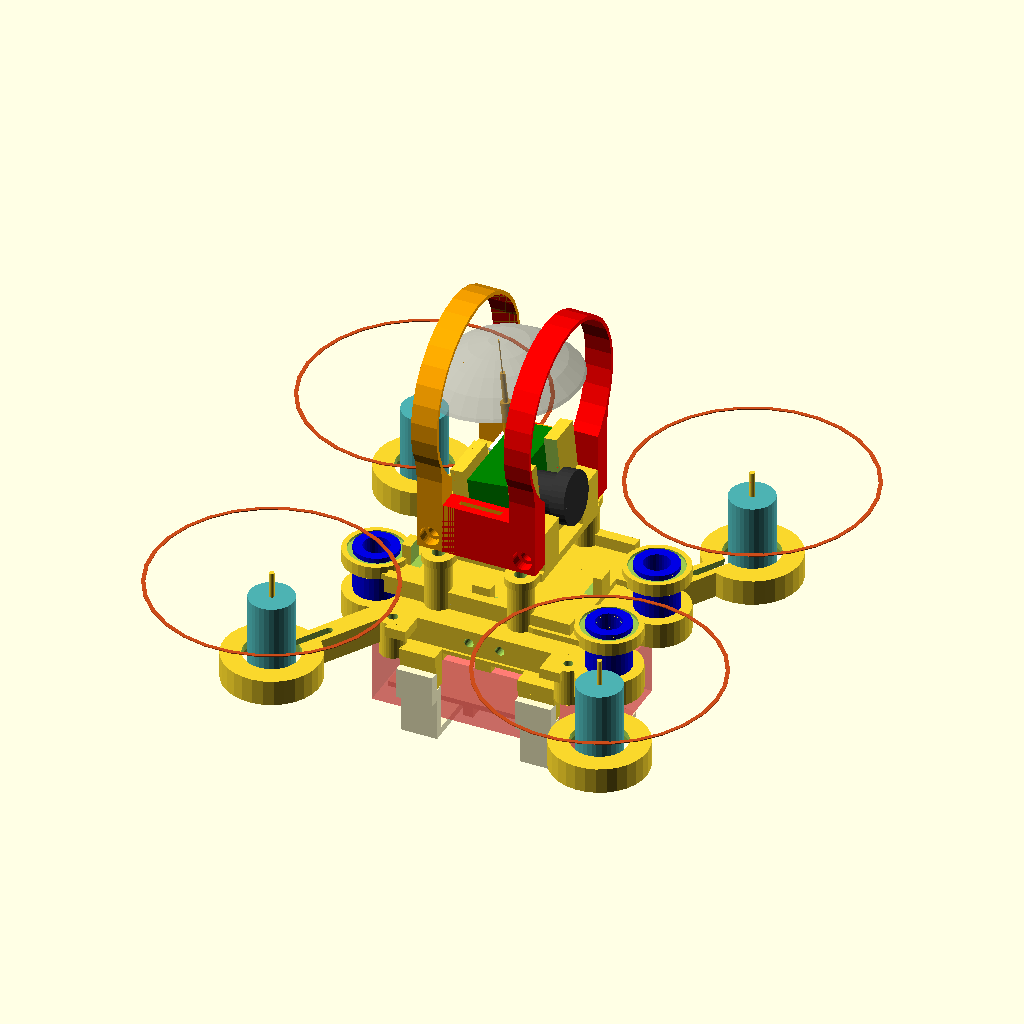
Cell 1: rendered with the file's own defaults.
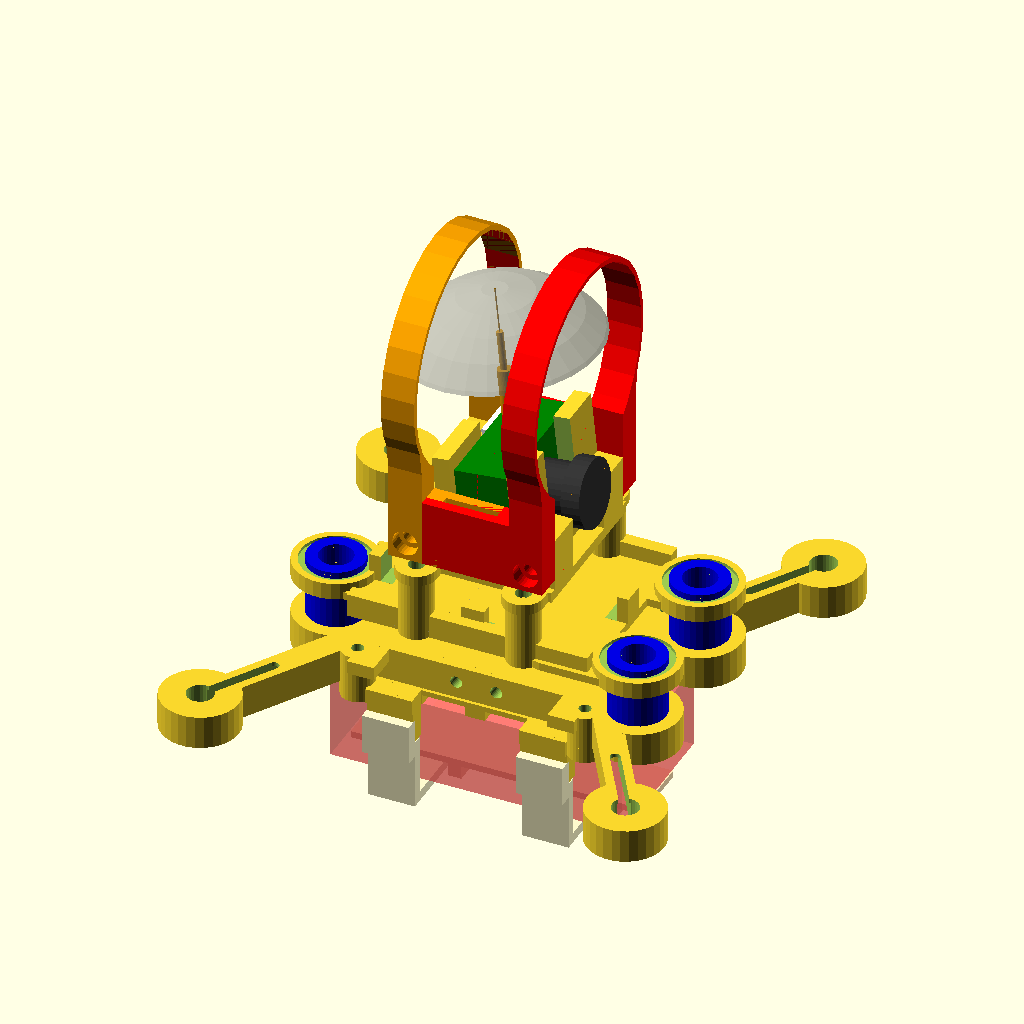
Cell 2: the same model with model_type = 4.
All cells are drawn from the same view direction (rotation 55°, 0°, 25°, orthographic, colour scheme Cornfield), but the view is re-fitted for each cell, so position and scale can differ between cells as well as the parameter.
Source of the model, quadcopter_v2_2.scad:
// quadcopter  - a OpenSCAD 
// Copyright (C) 2016  Gerard Valade

// This program is free software: you can redistribute it and/or modify
// it under the terms of the GNU General Public License as published by
// the Free Software Foundation, either version 3 of the License, or
// (at your option) any later version.

// This program is distributed in the hope that it will be useful,
// but WITHOUT ANY WARRANTY; without even the implied warranty of
// MERCHANTABILITY or FITNESS FOR A PARTICULAR PURPOSE.  See the
// GNU General Public License for more details.

// You should have received a copy of the GNU General Public License
// along with this program.  If not, see <http://www.gnu.org/licenses/>.

model_type=2;
full_view=1;

quad_size=90;
front_arm_angle = 45;
rear_arm_angle = 45;

//propeller size
propeller_dia=46;
//propeller_dia=75;


// nano-tech 2s 460mah
nanotech_460 = [60,32,11];
// battery JJRC H8D 2s 500mah
jjrc_h8d = [43.6,23,12.5];

battery=jjrc_h8d;
battery_length = battery[0];
battery_width = battery[1];
battery_height = battery[2];


// Motor tilt angle
motor_tilt_forward = 0;
motor_tilt_inside = 0;

camera_tilt=6;

// Motor size
motor_dia = 8.6;
motor_length = 20;


// Flight control size
flight_control_length = 33;
flight_control_width = 22;
flight_control_extra_width = 26;
cover_height = 6;


// Receiver size
receiver_length = 23.8;
receiver_width = 11.8;


// Damper size
damper_holder_hole = 6.8;
damper_holder_dia = 10.5;
damper_holder_ext_dia = damper_holder_dia+2;


screw_dia=1.8;
screw_dia_hole=2.4;
screw_dia_pillar=5;
head_screw_dia=3.8;
head_screw_height=1.5;



$fn=30;

module motor(dia=motor_dia, height=motor_length)
{
	module propeller(dia=propeller_dia)
	{
		difference() {
			cylinder(h=0.15, d=dia, center=true);
			cylinder(h=0.5, d=dia-1.5, center=true);
		}
	}
	
	translate([0, 0, height/2]) rotate([0, 0, 0])  {
	  color([0.3, 0.7, 0.7]) cylinder(h=height, d=dia, center=true);
	  
	}
	translate([0, 0, (height)/2+5]) cylinder(h=height, d=1, center=true);
	translate([0, 0, height+3])  color([0.8, 0.3, 0.1]) propeller();
	
}

module propeller_guard(angle=80, $fn=30)
{
	radius=(propeller_dia+5)/2;
	difference() {
		union() {
			translate([0, 0, 2]) cylinder(h=4, d=motor_dia+3, center=true);
			for(a=[0, -angle, angle]) {
				rotate([ 0, 0, a]) translate([radius/2, 0, 1.5]) cube([radius , 1.4, 3], center=true);
				rotate([ 0, 0, a]) translate([radius/2, 0, .5]) cube([radius , 3, 1.2], center=true);
			}
		}
		translate([0, 0, 2]) cylinder(h=6, d=motor_dia, center=true);
		rotate([ 0, 0, 180]) translate([motor_dia/2, 0, 2.5]) cube([5 , 3, 6], center=true);
		rotate([ 0, 0, 180-20]) translate([motor_dia/2, 0, 2.5]) cube([5 , 2, 6], center=true);
		rotate([ 0, 0, 180+20]) translate([motor_dia/2, 0, 2.5]) cube([5 , 2, 6], center=true);
		
	}
	difference() {
		translate([0, 0, 3]) cylinder(h=6, r=radius+1.5, center=true);
		translate([0, 0, 6+1.2]) cylinder(h=12, r=radius, center=true);
		translate([0, 0, 5]) cylinder(h=12, d=propeller_dia, center=true);
		rotate([ 0, 0, 90-angle-6]) translate([-radius, 0, 4]) cube([radius*2, radius*2, 10], center=true);
		rotate([ 0, 0, angle+90+6]) translate([radius, 0, 4]) cube([radius*2, radius*2, 10], center=true);
	}
	
}


module damper(height=13)
{
	color([0, 0, 0.9]) difference() {	
		union() {
			cylinder(d=6, h=height, center =true);
			cylinder(d=8.5, h=6.5, center =true);
			translate([0,0,(height-1.5)/2]) cylinder(d=8.5, h=1.5, center =true);
			translate([0,0,-(height-1.5)/2]) cylinder(d=8.5, h=1.5, center =true);
		}
		cylinder(d=5, h=height+0.1, center =true);
	}
}

damper_matrix_top=[[-23.5,-6], [23.5, 10], [23.5, -10]];
damper_matrix_bottom=[[damper_matrix_top[0][0], -damper_matrix_top[0][1]], damper_matrix_top[1], damper_matrix_top[2]];

module damper_holder(h, d, view_damper=0)
{
	if (view_damper)
		translate([0, 0, -5]) damper();
	else
		cylinder(h=h, d=d, center=true);
}

module damper_holders(damper_tin, view_damper, matrix)
{
	for(xy=matrix) {
		translate([xy[0], xy[1], damper_tin/2])  damper_holder(h=damper_tin, d=damper_holder_ext_dia, view_damper=view_damper);
	}
}
module damper_holders_holes(damper_tin, matrix)
{
	
	for(xy=matrix) {
		translate([xy[0], xy[1], damper_tin/2+2])  damper_holder(h=damper_tin, d=damper_holder_dia);
		translate([xy[0], xy[1], damper_tin/2-0.1])  damper_holder(h=damper_tin+1, d=damper_holder_hole);
	}
}

module damper_arms(tin)
{
	damper_tin = 2.5;
	difference() {
		union(){
			damper_holders(damper_tin, matrix=damper_matrix_top);
			for(xy=damper_matrix_top) {
				hull()
				{
					translate([xy[0], xy[1], 0])  cylinder(h=tin, d=damper_holder_dia);
					translate([xy[0]*0.5, xy[1], 0])  cylinder(h=tin, d=damper_holder_dia);
					
				}				
			}
		}
		damper_holders_holes(damper_tin, matrix=damper_matrix_top);
	}
}

micro_camera_size=[8, 20, 14];
function micro_camera_width() = micro_camera_size[0];
function micro_camera_length() = micro_camera_size[1];
function micro_camera_height() = micro_camera_size[2];

module micro_camera_tx03(width=micro_camera_width(), length=micro_camera_length(), height=micro_camera_height())
{
	total_height=38;
	translate([0, 0, 7])  {
		color([0, 0.5, 0]) cube([width, length, height], center=true);
	
		translate([6.5,0]) rotate([0, 90, 0]) {
			color([0.2, 0.2, 0.2]) cylinder(d=7.61, h=5.1, center =true);
			translate([0,0, (2.8+5.1)/2])  {
				color([0.2, 0.2, 0.2]) cylinder(d=10.16, h=2.8, center =true);
				if (full_view>2)
					color("LightYellow", 0.9) translate([0,0,0]) {
					 	cylinder(h=35, r1=0, r2=60, center=false);
					}
				
			}
		}
		color([0.9, 0.6, 0]) translate([0, 0, -height/2]) cylinder(d=2, h=25, center =false);
		color([0.9, 0.6, 0]) translate([0, 0, -height/2]) cylinder(d=1, h=25+6, center =false);
		color([0.9, 0.6, 0]) translate([0, 0, -height/2]) cylinder(d=0.21, h=total_height, center =false);
		translate([0,0,-15+total_height]) color("gray", 0.5)
		{
		 	difference() 
		 	{
				translate([0, 0, -10])sphere(r=18, center=false);
				translate([0, 0, -20]) cube(size=40, center=true);
			}	
		}

		translate([-width/2-1, (length-6.8)/2-0.5, (height-7.88)/2-1.6]) color("white") cube([2, 6.80, 7.88], center=true);
	
	}
}

camera_length=8.3;
camera_width=20;

camera_housing_size=[13, camera_width+2, 16, 23];
function camera_housing_length() = camera_housing_size[0];
function camera_housing_width() = camera_housing_size[1];
function camera_housing_height() = camera_housing_size[2];
function camera_holder_length() = camera_housing_size[3];
camera_guard_matrix=[2.5, camera_holder_length()-2.5];

module camera_housing(width=camera_housing_width(), height=camera_housing_height()+2, vertical_tin=2.5, lens_dia=8.5, full_view=full_view,camera_tilt=6 )
{
	housing_plate_tin=1.2;
	difference() {
		union() {
			translate([0, 0, -1]) rotate([0, -camera_tilt, 0])  {
				translate([0, 0, height/2-.5])  {
					translate([(vertical_tin+camera_length+0.8)/2, 0, 0])  cube([vertical_tin, width, height], center=true);
					translate([-(vertical_tin+camera_length+0.8)/2, -5, 0]) cube([vertical_tin, 10, height], center=true);
				}
				for(y=[-1:1])
					translate([0, y*6, (camera_housing_height()-micro_camera_height()-2)/2]) cube([micro_camera_width()+vertical_tin*2, 2, camera_housing_height()-micro_camera_height()+2], center=true);
			}
			if (camera_housing_height()>150)
				for(y=[-1:1])
					translate([0, y*6, 1/2]) cube([micro_camera_width()+2, 2, 1], center=true);
			
		}
		translate([0, 0, -10/2]) cube([camera_length+vertical_tin*2+5, width, 10], center=true);
		translate([(vertical_tin+camera_length)/2, 0, height/2]) hull() rotate([0, 90-camera_tilt, 0]) {
			translate([2, 0, 0]) cylinder(h=vertical_tin*2, d=lens_dia, center=true);
			translate([-10, 0, 0]) cylinder(h=vertical_tin*2, d=lens_dia, center=true);
		}
	}
	if (full_view)	
	{
		translate([0, 0, 0]) rotate([0, -camera_tilt, 0])  translate([0, 0, 1]) micro_camera_tx03();
	}
}

module camera_holder_plate(height)
{
	translate([0, 0, height/2]) cube([camera_housing_length(), camera_housing_width(), height], center=true);
}

xy_battery_fixing=[flight_control_length/2+0.5, battery_width/2-1+2.5];
module battery_holder_holes(h, dia=screw_dia)
{
	//width=flight_control_width;
	//width=battery_width-2;
	for(x=[-1,1]) {
		for(y=[-1,1]) {
			//#translate([x*(flight_control_length/2+0.5), y*(width/2+2.5), (h)/2]) cylinder(d=dia, h=h, center=true);
			translate([x*xy_battery_fixing[0], y*xy_battery_fixing[1], (h)/2]) cylinder(d=dia, h=h, center=true);
		}
	}
}

xy_camera_fixing=[8, (flight_control_width/2+2.5)];
module camera_fixing_hole(h, dia=screw_dia)
{
	for(x=[-1,1]) {
		for(y=[-1,1]) {
			translate([x*xy_camera_fixing[0], y*xy_camera_fixing[1], (h)/2]) cylinder(d=dia, h=h, center=true);
			
		}
	}
}


module fixing_camera()
{
	
	length=camera_holder_length();
	height=1.6;
	translate([0, 0, height/2]) cube([length, camera_housing_width()+2, height], center=true);
	difference() {
		for(i=[-1,1]) {
			translate([i*xy_camera_fixing[0], 0,0]) hull() {
				//xy_camera_fixing
//				#translate([0, (battery_width/2-2), height/2]) cylinder(d=6, h=height, center=true);
//				translate([0, -(battery_width/2-2), height/2]) cylinder(d=6, h=height, center=true);
				//camera_fixing_hole
				translate([0, (xy_camera_fixing[1]), height/2]) cylinder(d=6, h=height, center=true);
				translate([0, -(xy_camera_fixing[1]), height/2]) cylinder(d=6, h=height, center=true);
			}
			ww = 6;
			hh = 8+head_screw_height;
			ll = 15;
			difference() {
				union() {
					translate([0, i*(camera_housing_width())/2-i*ww/2, hh/2]) cube([length, ww, hh], center=true);
				}
				translate([1.5-0.4, 0, height]) rotate([0, -camera_tilt, 0]) translate([0, 0, camera_housing_height()/2-.5])  cube([camera_length+5.2, camera_housing_width()+0.1, camera_housing_height()], center=true);
				
				for(i=camera_guard_matrix) {
					translate([-length/2+i, 0, (height+7)/2+head_screw_height]) rotate([90, 0, 0]) {
					 	cylinder(d=screw_dia, h=length, center=true);
					 }
				 }

			}
		
		}
	 	translate([0, 0, -0.1]) camera_fixing_hole(height+1, dia=screw_dia_hole);
	 	translate([0, 0, +2]) camera_fixing_hole(10, dia=head_screw_dia);
			
	 	
	}
	translate([1.5, 0, height]) camera_housing();
	if (full_view)	
	{
		translate([-11.5, 0, height+head_screw_height]) rotate([0, 0, 180])  rotate([0, -90, 0])  color("orange") camera_guard(length);
		translate([11.5, 0, height+head_screw_height]) rotate([0, 0, 0])  rotate([0, -90, 0])  color("red") camera_guard(length);
	}
	 
}



module camera_holder(width=flight_control_extra_width, height=16, vertical_tin=2.5, dia=8, plate_tine)
{
	difference() 
	{
		union() {
			for(y=[-1,1]) {
				translate([camera_housing_length()/2-8.8, y*((battery_width-1.8)/2), cover_height/2])  cube([camera_housing_length(), 1.8, cover_height], center=true);
			}
		}
	
	}
	translate([-1, 0, 0]) camera_housing();
}

module bottom_plate()
{
	plate_tin=5;
	bottom_tin=0.6;
	wall_tin=1;
	
	module motor_holder(m, rr=0, dia=motor_dia, height=14, show_type=0)
	{
		if(model_type==1)
			motor_holder1(-m, rr, dia, height, show_type);
		if(model_type==2)
			motor_holder2(-m, rr, dia, height, show_type);
	}
	
	module motor_holder2(m, rr=0, dia=motor_dia, height=14, show_type=0)
	{
		hh=2.5;
		translate([0, 0, 0]) rotate([0, 0, rr]) translate([quad_size/2, 0, 0])
		{
			if (show_type==0) {
				translate([0, 0, plate_tin/2])  {
				  cylinder(h=plate_tin, d=18.5, center=true);
				}
			
			}
			rotate([motor_tilt_inside, m*motor_tilt_forward, -rr]) {
				if (show_type==1) {
					translate([0, 0, 0]) {
				  		translate([0, 0, 0]) cylinder(h=height, d=10.7, center=true);
				  		translate([-0, 0, 1.4]) cylinder(h=height, d=16, center=false);
					}
				}
				if (show_type==2) {
					if(full_view) {
						rotate([0, 180, 0]) {
							translate([0, 0, -8]) {
								motor();
								if (full_view>1) {
									translate([0, 0, 18]) rotate([0, 0, 90+45]) propeller_guard();
								}
							}
						}
						
					}
				}
			}
		}
	}
	
	
	function x1pos(rr) =quad_size/2 * cos(rr); 
	function y1pos(rr) =quad_size/2 * sin(rr);
	function x2pos() =(battery_length-10)/2;
	function y2pos() =(battery_width-8)/2;
	
	function x2len(rr) =x1pos(rr)-x2pos();
	function y2len(rr) =y1pos(rr)-y2pos();
	function len2(rr) = sqrt(pow(y2len(rr),2) + pow(x2len(rr),2)  );
	function uu(rr) = acos( x2len(rr)/len2(rr));
	
	module motor_holder1(m, rr=0, dia=motor_dia, height=14, show_type=0)
	{
		hh=1;
		translate([0, 0, plate_tin/2]) translate([x1pos(rr), y1pos(rr), 0]) rotate([motor_tilt_inside, m*motor_tilt_forward, 0]) {  
			if (show_type==0) {
				
				translate([0, 0, 0]) {
					difference() {
						translate([0, 0, height/2]) cylinder(h=height, d=dia+3, center=true);
						translate([0, 0, hh+height/2]) cylinder(h=height, d=dia, center=true);
						translate([0, 0, 5/2+hh]) cylinder(h=5, d=dia+0.4, center=true);
						translate([0, 0, 0]) cylinder(h=10, d=7, center=true);
						
					}
				}
			}
			if (show_type==1) {
				
				translate([0,0, 10-0.1]) hull() {
					cylinder(h=20, d=3, center=true);
					rotate([0, 0, uu(rr)-180]) translate([10, 0, 0]) cylinder(h=20, d=3, center=true);
				}
			}
			if (show_type==2) {
				if(full_view) {
					rotate(0, 0, 0) {
					translate([0, 0, hh]) motor();
					if (full_view>1)
					rotate([ 0, 0, 45]) translate([0, 0, 16]) propeller_guard();
					
					}
				}
			}
		}
					
		
	}
	module motor_arm(rr, positive)
	{
		
		dia = 4;
		int_dia=dia -2*wall_tin;
		
		if (positive) {
			hull() {
				translate([x1pos(rr), y1pos(rr), plate_tin/2]) cylinder(h=plate_tin, d=dia, center=true);
				translate([x2pos(rr), y2pos(rr), plate_tin/2])  cylinder(h=plate_tin, d=dia, center=true);
			}
			translate([x1pos(rr), y1pos(rr), plate_tin/2]) cylinder(h=plate_tin, d=motor_dia+3, center=true);
		} else {
			translate([0, 0, plate_tin/2+bottom_tin]) hull() {
				translate([x1pos(rr), y1pos(rr), 0]) cylinder(h=plate_tin, d=int_dia, center=true);
				translate([x2pos(rr), y2pos(rr), 0])  cylinder(h=plate_tin, d=int_dia, center=true);
			}
			dd=1.5;
			translate([x1pos(rr), y1pos(rr), plate_tin/2-0.1]) hull() {
				cylinder(h=plate_tin, d=dd, center=true);
				rotate([0, 0, uu(rr)-180]) translate([12, 0, 0]) cylinder(h=plate_tin, d=dd, center=true);
			}

			
		}
	}
	

	
	module quater(m=0, arm_angle)
	{
	 	difference() {
	 		union() {
	 			translate([battery_length/4, battery_width/4, plate_tin/2]) cube([battery_length/2, battery_width/2, plate_tin], center=true);
	 			motor_arm(arm_angle, true);
 			motor_holder(m, arm_angle, show_type=0);
	 			
	 		}
	 		translate([(battery_length/2-wall_tin)/2, (battery_width/2-wall_tin)/2, plate_tin/2+bottom_tin]) cube([(battery_length/2-wall_tin), (battery_width/2-wall_tin), plate_tin], center=true);
 			motor_arm(arm_angle, false);
	 		rotate([0, 0, arm_angle]) translate([quad_size/2, 0, 0]) cylinder(h=10, d=4, center=true);
	 		motor_holder(m, rr=arm_angle, show_type=1);
	 	}
	 	difference() {
	 	}
	 	
 		motor_holder(m, rr=arm_angle, show_type=2);
		
	}
	
	module half()
	{
		module battery_fixing()
		{
	 		translate([0, battery_width/2+2, 1]) cube([4, 6, 2], center=true);
		}
		
		quater(1, front_arm_angle);
		mirror([1, 0, 0]) quater(-1, rear_arm_angle);
	 	translate([15, 0, 0]) battery_fixing();
	 	translate([-15, 0, 0]) battery_fixing();
	}
	

	module cross(length=30, width=22)
	{
		difference() 
		{
			union() 
			{
				for(x=[0:5])
				{
					translate([x*8.5-23, 0, 0.7]) cube([wall_tin, battery_width,  1.4], center=true);
				}
			}
		}
	}
	
	module main() {
		difference() {
			union() {
				half();
				mirror([0, 1, 0]) half();
				cross();
				
				battery_holder_holes(plate_tin, dia=screw_dia_pillar);
				damper_holders(plate_tin, matrix=damper_matrix_bottom);
				
				for(i=[-1,1]) {
					// camera guard fixing
		 			translate([0, i*(battery_width-7)/2, plate_tin/2]) cube([10, 5, plate_tin], center=true);
		 			
		 		}
	 			//led fixing
	 			translate([-(battery_length-5)/2, 0, plate_tin/2]) cube([5, 5, plate_tin], center=true);
		 		// led front hole
	 			translate([(battery_length-5)/2, 0, plate_tin/2]) cube([5, 5, plate_tin], center=true);
				
		 	}
			
			translate([0, 0, plate_tin+2.1]) cube([flight_control_length, flight_control_width, 4], center=true);
			translate([0, 0, -0.1]) battery_holder_holes(plate_tin*2, dia=screw_dia);
		 	damper_holders_holes(plate_tin, matrix=damper_matrix_bottom);
		 	
			for(i=[-1,1]) {
				// camera guard hole
		 		translate([i*3, 0, plate_tin/2]) rotate([90,0,0]) cylinder(d=screw_dia, h=battery_width+5, center=true);
		 		
		 	}
	 		// led back hole
	 		translate([-battery_length/2+2, 0, plate_tin/2]) rotate([0,90,0]) cylinder(d=screw_dia, h=10, center=true);
	 		// led front hole
	 		translate([battery_length/2-2, 0, plate_tin/2]) rotate([0,90,0]) cylinder(d=screw_dia, h=10, center=true);
		}
	}
	
	main();
	
	if (full_view) damper_holders(plate_tin, matrix=damper_matrix_bottom, view_damper=1);
}



xpos_batt_holder = 23;
module battery_holder_part2()
{
	tin=1;
	width=10;
	height=tin+5.5;
	height=tin+2;
	
	color("Moccasin") {
		translate([0, 0, tin/2])  cube([battery_length, width, tin], center=true);
		for(x1=[-1,1]) {
			for(x2=[-1,1]) {
				translate([x1*(xpos_batt_holder+x2*10.5)/2,0, height/2]) cube([tin+1, width, height], center=true);
			}
		}
	}
}
module battery_holder_part1()
{
	tin=1.5;
	width=battery_width+2*tin+2;
	height=tin+5.5;
	height = battery_height +tin+0.5;//-5.8 + tin +tin/2 +battery_height;//tin/2 - 3.5 + battery_height;//battery_height-3.5+tin;
	heigth2= battery_height-2;
	color( "LemonChiffon") 
	translate([5.8-height-1, 0, 7/2])  rotate([0, 90, 0]) translate([0, 0, tin/2]) {
		cube([7, width, tin], center=true);

		for(x=[-1,1]) {
			translate([0, x*(width-tin)/2, heigth2/2-tin/2]) cube([7, tin, heigth2], center=true);
			difference() {
				translate([0, x*(width+tin+0.5)/2, heigth2]) cube([7, tin+0.5, 6], center=true);
				translate([0, x*(width-tin-0.5)/2, heigth2+3.7]) cube([7.5, tin, 10], center=true);
			}
		}
	
	}
}

module battery_holder()
{
	
	tuning=false;
	
	module fixing_tuning(h, dia=screw_dia, matrix=[[1,  1], [-1, 1], [1, -1], [-1, -1]])
	{
		module make_hull(x1, y1, x2, y2)
		{
				difference() {
					hull() {
						translate([x1, y1, (h)/2]) cylinder(d=dia+dia/2, h=h, center=true);
						translate([x2, y2, (h)/2]) cylinder(d=dia+dia/2, h=h, center=true);
					
					}
					translate([x1, y1, (h)/2]) cylinder(d=dia, h=h+1, center=true);
					translate([x2, y2, (h)/2]) cylinder(d=dia, h=h+1, center=true);
				
				}
			
		}
		for(x=[-1:1]) {
			y=battery_width/2+5; 
			make_hull(x*5, y, x*5, -y);
		}
		x=battery_length/2+5;
		for(y=[-1:1]) {
			make_hull(x, y*5, -x, y*5);
			
		}
	}
	
	
	top_plate_tin=head_screw_height+0.8;
	offset=0;
	length=battery_length-offset-15;//flight_control_length+20;
	width=battery_width+1;
	wall_tin=2.5;
	
	
	height=battery_height+top_plate_tin+0.5;
	//height=top_plate_tin+5;
	hh=top_plate_tin+5;
	translate([0, 0, 0])  difference() {
		union() {
			translate([offset/2, 0, 0.8/2]) cube([length, width, 0.8], center=true);
			for(y=[-2:2]) {
//				translate([offset/2, y*13.5/2, top_plate_tin/2]) cube([length, 3, top_plate_tin], center=true);
			}
			for(x=[-1:1])
				translate([x*(length-10-offset)/2, 0, top_plate_tin/2]) cube([3, width, top_plate_tin], center=true);

			for(x=[-1,1]) {
				for(y=[-1,1]) {
					translate([x*(xpos_batt_holder)/2,0, 0]) {
						
						translate([0, y*width/2, top_plate_tin/2]) cube([7, 6, top_plate_tin], center=true);
						translate([0, y*(width+wall_tin)/2, hh/2]) cube([7, wall_tin, hh], center=true);
					}
				}
			}
			
			translate([0, 0, 0]) battery_holder_holes(top_plate_tin, dia=screw_dia_pillar);
			if (tuning) {
				fixing_tuning(2, 4);
			}
			
		}
		
		translate([0, 0, -0.1]) battery_holder_holes(top_plate_tin+10, dia=screw_dia_hole);
		translate([0, 0, top_plate_tin-head_screw_height+0]) battery_holder_holes(10, dia=head_screw_dia);
		
		// Battery
		
		if (full_view) #translate([0, 0, battery_height/2+2.5]) cube([battery_length, battery_width, battery_height], center=true);
	}
	if (full_view) {
		for(i=[-1,1]) {
			translate([i*(xpos_batt_holder)/2 - 3.5,0, top_plate_tin+6]) rotate([0, 90, 0]) battery_holder_part1();
			if (battery_width>=25)
			translate([0, i*(battery_width-21), battery_height+2.8]) battery_holder_part2();
		}
		if (battery_width<25) { //>
			translate([0, 0, battery_height+2.8]) battery_holder_part2();
		}
		
	}
	
}

module top_plate()
{
	
	top_plate_tin=1.2;
	damper_tin = 2.1;
	camera_height=8;
	
	module fixing_bloc(h=4)
	{
		for(xy=[[flight_control_length/2, 0], [-flight_control_length/2, -5], [0, flight_control_width/2], [0, -flight_control_width/2]]) {
			translate([xy[0], xy[1], h/2+top_plate_tin]) cube([3.5, 3.5, h], center=true);
		}
	}
	module main()
	{	
		difference() {
			union() {	
				translate([0, 0, top_plate_tin/2]) cube([flight_control_length+3, flight_control_width+7, top_plate_tin], center=true);

				for(i=[-1,1])
					translate([0, i*(flight_control_length-6)/2, 3.5/2]) cube([flight_control_length+3, 2, 3.5], center=true);
				
				fixing_bloc();
	 			translate([0, 0, 0]) camera_fixing_hole(top_plate_tin+camera_height, dia=screw_dia_pillar);
				damper_arms(top_plate_tin);
			}
			translate([0, 0, top_plate_tin+2.01]) cube([flight_control_length, flight_control_width, 4], center=true);
			translate([0, 0, -0.1]) camera_fixing_hole(top_plate_tin+camera_height+1, dia=screw_dia);
		}
	}
	main();
	if(full_view) translate([0, 0, top_plate_tin+camera_height]) fixing_camera();
}


module camera_guard_big()
{
	width=battery_width;
	length=30;
	height=12;
	tin=2;
	
	translate([width/2, 0, 0]) difference() {
		union() {
			//translate([0, 0, plate_tin/2]) cube([width, length, plate_tin], center=true);
			translate([0, 0,0]) hull() {
				translate([-width/2, 0, height/2]) cylinder(d=width+tin, h=height, center=true);
				translate([length, 0, height/2]) cylinder(d=width+tin, h=height, center=true);
			}
		}
			translate([0, 0,0]) hull() {
				translate([-(width/2), 0, height/2]) cylinder(d=width, h=height+1, center=true);
				translate([length, 0, height/2]) cylinder(d=width, h=height+1, center=true);
			}
		translate([-width, 0, 0]) cube([width+1, length+20,  30], center=true);
		for(i=[-1,1]) {
			// camera guard hole
		 	translate([-12, 0,  height/2+i*3]) rotate([90,0,0]) cylinder(d=screw_dia, h=battery_width+5, center=true);
		 		
		}
		
	}
	
}
module camera_guard()
{
	width=32;//battery_width;
	length=19+7;
	height=5;
	tin=1.5;
	cube_tin=4;
	holder_length=camera_holder_length()-5;
	
	difference() {
		union() {
			for(i=[-1,1]) {
				translate([10/2, i*(camera_width+2+cube_tin)/2, holder_length/2]) cube([10, cube_tin, holder_length], center=true);
				hh=length-9;
				translate([hh/2, i*(camera_width+2+cube_tin)/2, height/2]) cube([hh, cube_tin, height], center=true);
				translate([hh, i*(camera_width+6.8)/2, height/2]) rotate([0, 0, -i*80]) cube([4, 4, height], center=true);
			}
			translate([length, 0, height/2]) cylinder(d=width+tin*2, h=height, center=true);
		
		}
		for(i=[-1,1]) {
			translate([10/2, i*(camera_width+2+cube_tin)/2+cube_tin/2, camera_holder_length()/2+5]) cube([10.5, cube_tin+1, holder_length+0.1], center=true);
			//translate([4/2, i*(camera_width+2+cube_tin)/2+cube_tin/2, holder_length/2]) cube([4.5, cube_tin+1, holder_length+0.1], center=true);
		}
		
		for(i=camera_guard_matrix) 
		{
			// camera guard hole
		 	translate([2.6, 0,  i]) rotate([90,0,0]) {
		 		cylinder(d=screw_dia_hole, h=battery_width+5, center=true);
		 		translate([0, 0, 10/2+11+2]) cylinder(d=head_screw_dia, h=10, center=true);
		 		translate([0, 0, -(10/2+11+2)]) cylinder(d=head_screw_dia, h=10, center=true);
		 	}
		 		
		}
		translate([length, 0, 24/2]) cylinder(d=width+tin, h=24+1, center=true);
		translate([15/2, 0, camera_holder_length()/4]) cube([15, camera_width+2, camera_holder_length()/2+1], center=true);
	
	}
	
}


module calibration_plate()
{
	width=32;
	length=50;
	plate_tin=3;
	
	difference() {
		union() {
			translate([0, 0, plate_tin/2]) cube([length, width, plate_tin], center=true);
			translate([(length+plate_tin)/2, 0, 20/2]) cube([plate_tin, width, 20], center=true);
			translate([-(length+plate_tin)/2, 0, 20/2]) cube([plate_tin, width, 20], center=true);
		}
		translate([0, 0, 25]) rotate([0, -motor_tilt_forward, 0]) cube([length+20, width+1, 30], center=true);
	}
}

if (full_view) {
	
	translate([0, 0, 7.5]) rotate([0, -motor_tilt_forward, 0]){
		rotate([180, 0, 0]) {
			bottom_plate(1);
			translate([0, 0, 5]) battery_holder();
		}
		translate([0, 0, 6]) top_plate();
	}
	if (motor_tilt_forward>0) translate([0, 0, -15])  calibration_plate();
	

} else {
	translate([0, 0, 0]) bottom_plate();
	translate([0, 35, 0]) rotate([0, 0, 90]) fixing_camera();
	translate([0, -55, 0]) rotate([0, 0, 90]) top_plate();
	translate([-100, 20, 0]) rotate([0, 0, 0])  camera_guard();
	translate([-100, -20, 0]) rotate([0, 0, 0])  camera_guard();
//	if (motor_tilt_forward>0) translate([150, 90, 0]) calibration_plate();
//	for(n=[0:3]) {
//		translate([ n*40-40, 90, 0]) rotate([0, 0, 0]) propeller_guard();
//	}
	translate([85, 50, 0]) rotate([0, 0, 0])  battery_holder();
	translate([90, 0, 0]) battery_holder_part1();
	translate([115, 0, 0]) battery_holder_part1();
	translate([160, 10, 0]) battery_holder_part2();
	if (battery_width>=25)
	translate([160, -10, 0]) battery_holder_part2();
}
Customizer parameters (derived from the source; name, type, default, range or options):
model_type: number, default 2
full_view: number, default 1
quad_size: number, default 90
front_arm_angle: number, default 45
rear_arm_angle: number, default 45
propeller_dia: number, default 46
nanotech_460: vector, default [60, 32, 11]
jjrc_h8d: vector, default [43.6, 23, 12.5]
motor_tilt_forward: number, default 0
motor_tilt_inside: number, default 0
camera_tilt: number, default 6
motor_dia: number, default 8.6
motor_length: number, default 20
flight_control_length: number, default 33
flight_control_width: number, default 22
flight_control_extra_width: number, default 26
cover_height: number, default 6
receiver_length: number, default 23.8
receiver_width: number, default 11.8
damper_holder_hole: number, default 6.8
damper_holder_dia: number, default 10.5
screw_dia: number, default 1.8
screw_dia_hole: number, default 2.4
screw_dia_pillar: number, default 5
head_screw_dia: number, default 3.8
head_screw_height: number, default 1.5
